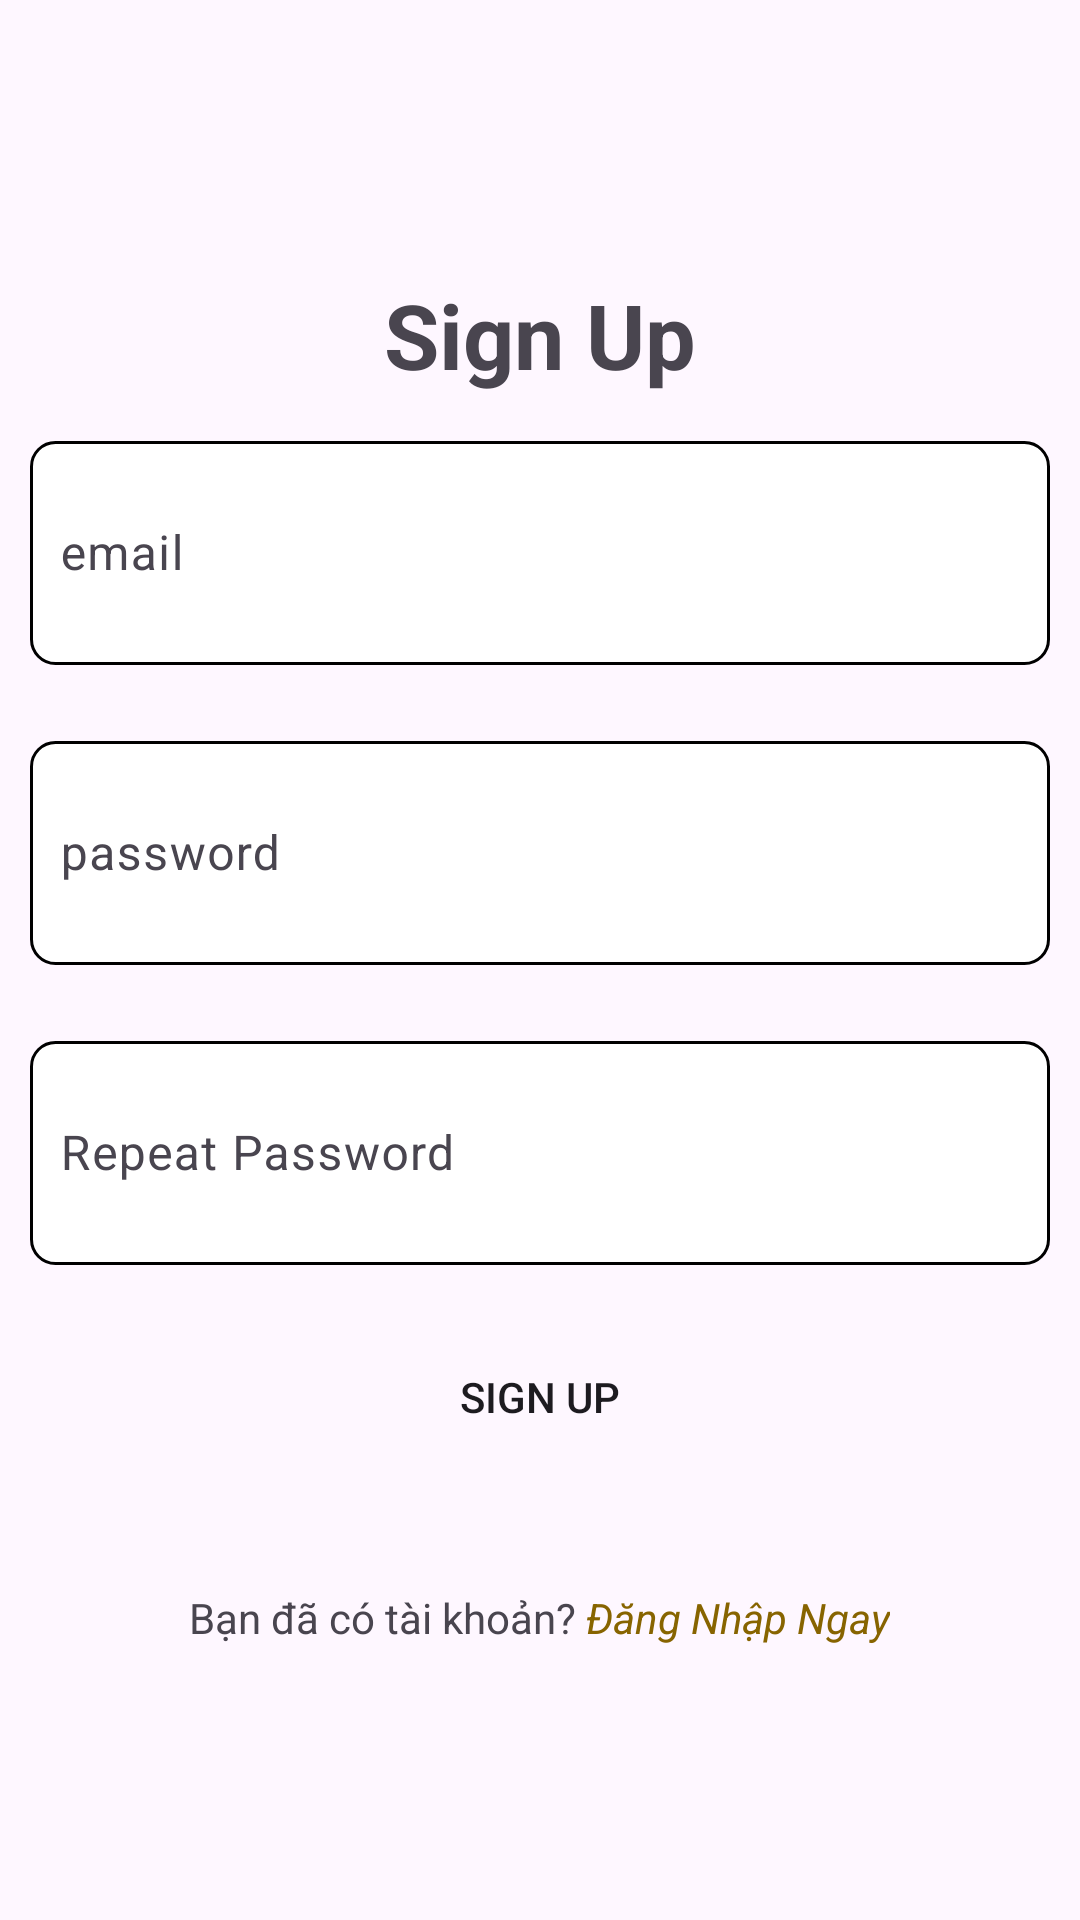

Write the Android layout XML for this screen, with the resource values it uses.
<!-- AndroidManifest.xml: application theme Theme.BaiTapTuan11_NguyenTuanThanh_22110418 -->
<!-- res/layout/activity_register.xml -->
<?xml version="1.0" encoding="utf-8"?>
<LinearLayout xmlns:android="http://schemas.android.com/apk/res/android"
    xmlns:app="http://schemas.android.com/apk/res-auto"
    xmlns:tools="http://schemas.android.com/tools"
    android:layout_width="match_parent"
    android:layout_height="match_parent"
    tools:context=".RegisterActivity"
    android:gravity="center"
    android:orientation="vertical"
    >

    <TextView
        android:layout_width="wrap_content"
        android:layout_height="wrap_content"
        android:text="Sign Up"
        android:textStyle="bold"
        android:textSize="30sp"
        />
    <com.google.android.material.textfield.TextInputLayout
        android:layout_width="match_parent"
        android:layout_height="80dp"
        android:layout_margin="10dp"
        android:hint="email"
        android:gravity="center"

        >
        <com.google.android.material.textfield.TextInputEditText
            android:id="@+id/edemail"
            android:layout_width="match_parent"
            android:layout_height="match_parent"
            android:background="@drawable/custtomedit"
            android:paddingLeft="10dp"



            />
    </com.google.android.material.textfield.TextInputLayout>
    <com.google.android.material.textfield.TextInputLayout
        android:layout_width="match_parent"
        android:layout_height="80dp"
        android:layout_margin="10dp"
        android:hint="password"
        android:gravity="center"

        >
        <com.google.android.material.textfield.TextInputEditText
            android:id="@+id/edpassword"
            android:layout_width="match_parent"
            android:layout_height="match_parent"
            android:background="@drawable/custtomedit"
            android:paddingLeft="10dp"
            />
    </com.google.android.material.textfield.TextInputLayout>
    <com.google.android.material.textfield.TextInputLayout
        android:layout_width="match_parent"
        android:layout_height="80dp"
        android:layout_margin="10dp"
        android:hint="Repeat Password"
        android:gravity="center"

        >
        <com.google.android.material.textfield.TextInputEditText
            android:id="@+id/edrppassword"
            android:layout_width="match_parent"
            android:layout_height="match_parent"
            android:background="@drawable/custtomedit"
            android:paddingLeft="10dp"
            />
    </com.google.android.material.textfield.TextInputLayout>

    <Button
        android:id="@+id/btnsignup"
        android:layout_width="match_parent"
        android:layout_height="wrap_content"
        android:text="Sign Up"
        android:layout_margin="10dp"
        android:background="@drawable/custtombutton"
        />
    <LinearLayout
        android:layout_width="match_parent"
        android:layout_height="wrap_content"
        android:orientation="horizontal"
        android:gravity="center_horizontal"
        android:layout_marginTop="30dp"
        >
        <TextView
            android:layout_width="wrap_content"
            android:layout_height="wrap_content"
            android:text="Bạn đã có tài khoản? "
            />
        <TextView
            android:id="@+id/txtLogin"
            android:layout_width="wrap_content"
            android:layout_height="wrap_content"
            android:text="Đăng Nhập Ngay"
            android:textStyle="italic"
            android:textColor="#876400"
            />
    </LinearLayout>

</LinearLayout>
<!-- resources referenced by this layout -->
<resources>
  <!-- drawable custtomedit (drawable) -->
  <?xml version="1.0" encoding="utf-8"?>
  <shape xmlns:android="http://schemas.android.com/apk/res/android">
      
      <corners android:radius="8dp" />
      
      <solid android:color="#fff" />
      
      <stroke android:width="1dp" android:color="@color/black" />
  </shape>
  <style name="Theme.BaiTapTuan11_NguyenTuanThanh_22110418" parent="Base.Theme.BaiTapTuan11_NguyenTuanThanh_22110418" />
  <style name="Base.Theme.BaiTapTuan11_NguyenTuanThanh_22110418" parent="Theme.Material3.DayNight.NoActionBar">
          
          
      </style>
  <!-- not gathered from this repository: default colours our renderer supplied (Android Studio template values) -->
  <color name="black">#FF000000</color>
</resources>
